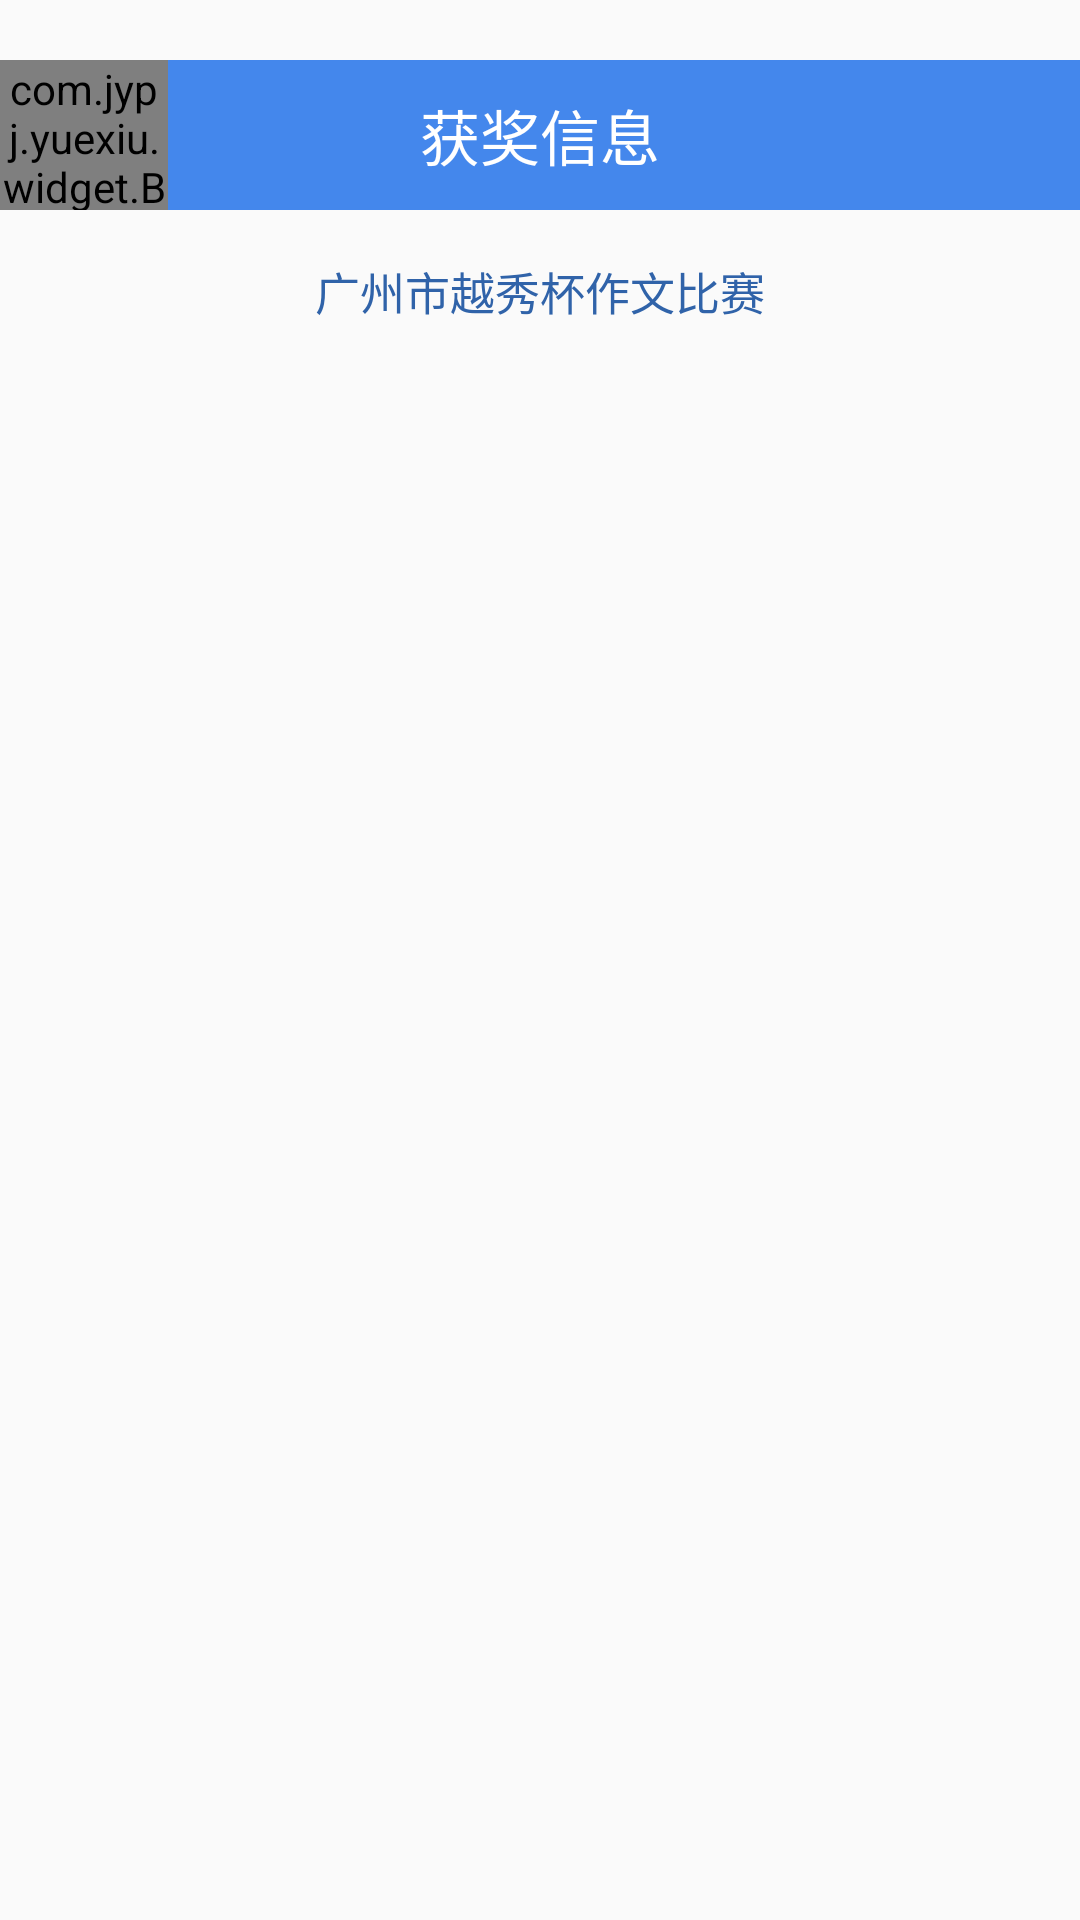

Reconstruct the res/layout file that produces this screen, plus the resources it refers to.
<!-- AndroidManifest.xml: application theme AppTheme -->
<!-- res/layout/activity_acquistiondetail.xml -->
<?xml version="1.0" encoding="utf-8"?>
<LinearLayout xmlns:android="http://schemas.android.com/apk/res/android"
              android:layout_width="match_parent"
              android:layout_height="match_parent"
              android:orientation="vertical">

    <RelativeLayout
        android:id="@+id/relativeLayout"
        android:layout_width="match_parent"
        android:layout_height="50dp"
        android:layout_marginTop="20dp"
        android:background="@color/loginblue">

        <com.jypj.yuexiu.widget.BackButton style="@style/BackButton"/>

        <TextView
            android:id="@+id/acquisitiondet_title"
            style="@style/title"
            android:text="获奖信息"/>

    </RelativeLayout>

    <TextView
        android:id="@+id/acq_title"
        android:layout_width="match_parent"
        android:layout_height="wrap_content"
        android:gravity="center"
        android:padding="@dimen/activity_padding"
        android:text="广州市越秀杯作文比赛"
        android:textColor="@color/blue"
        android:textSize="15sp"
        />

    <ListView
        android:id="@+id/acqdet_list"
        android:layout_width="match_parent"
        android:layout_height="wrap_content"></ListView>
</LinearLayout>
<!-- resources referenced by this layout -->
<resources>
  <color name="blue">#3063A9</color>
  <color name="loginblue">#4487EC</color>
  <dimen name="activity_padding">16dp</dimen>
  <style name="BackButton">
          <item name="android:layout_width">?attr/actionBarSize</item>
          <item name="android:layout_height">?attr/actionBarSize</item>
      </style>
  <style name="title">
          <item name="android:layout_width">wrap_content</item>
          <item name="android:layout_height">wrap_content</item>
          <item name="android:layout_centerInParent">true</item>
          <item name="android:singleLine">true</item>
          <item name="android:paddingLeft">48dp</item>
          <item name="android:paddingRight">48dp</item>
          <item name="android:textColor">@color/white</item>
          <item name="android:textSize">20sp</item>
      </style>
  <style name="AppTheme" parent="Theme.AppCompat.Light.DarkActionBar">
          <item name="windowActionBar">false</item>
          <item name="windowNoTitle">true</item>
          
          <item name="colorPrimary">@color/blue</item>
          <item name="colorPrimaryDark">@color/colorPrimaryDark</item>
          <item name="colorAccent">@color/colorAccent</item>
      </style>
  <color name="white">#FFFFFF</color>
  <color name="colorPrimaryDark">#303F9F</color>
  <color name="colorAccent">#FF4081</color>
</resources>
